Run: headless pygame with SDL's dummy video driver; simulated clock (each Clock.tick advances the game by its frame time, no real sleeping); random seed 0; keys injected as events and as key.get_pressed() state; no mouse input.
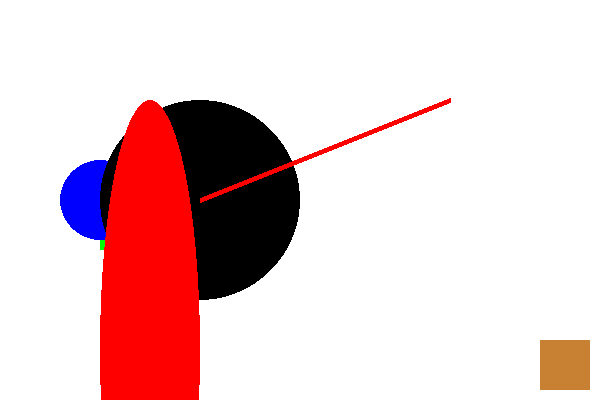
Frame 1 of 4 · flips 1–60 · no input
Frame 2 of 4 · flips 61–180 · tapped SPACE, RETURN · held RIGHT (→), D · screen unchanged from frame 1, image omitted
Frame 3 of 4 · flips 181–300 · held DOWN (↓), S · screen unchanged from frame 2, image omitted
Frame 4 of 4 · flips 301–420 · held LEFT (←), A, UP (↑), W · screen unchanged from frame 3, image omitted

The pygame program that drew these frames:

# -----
# Start to the snake game using PyGame
# Only creates a PyGame screen
# -----
import pygame

# init pygame
pygame.init()

# window dimensions
width = 600
height = 400
screen = pygame.display.set_mode((width, height))

# set window title
pygame.display.set_caption("snake")

# fps
clock = pygame.time.Clock()
dt = 0
speed = 10
"""game loop"""
running = True
while running:
    """Handle events"""
    for event in pygame.event.get():
        if event.type == pygame.QUIT:
            running = False
    """update our game state"""
    """ draw to our screen """
    # clear screen
    screen.fill("white")

    # draw rectangle
    pygame.draw.rect(screen, "green", pygame.Rect((100, 200), (100, 50)))

    # rectangle with parameters specified
    pygame.draw.rect(
        surface=screen,
        color=(200, 128, 50),                # brown color
        rect=pygame.Rect(540, 340, 50, 50)   # create a rectangle at (540,340)
                                             # that has height and width of 50
    )

    # draw circle
    pygame.draw.circle(screen, "blue", (100, 200), 40)

    # circle with parameters specified
    pygame.draw.circle(
        surface=screen, 
        color="black", 
        center=(200, 200),        # put center of circle at point (200, 200)
        radius=100                # give circle a radius of 100
    )

    # draw line
    pygame.draw.line(screen, "red", (450, 100), (200, 200), 5)

    # ellipse with parameters specified
    pygame.draw.ellipse(surface=screen,
                        color="red",
                        rect=pygame.Rect((100, 100),(100, 500)),
                       )

    # update screen
    pygame.display.flip()

    # fps
    dt = clock.tick(speed) / 1000

# quit pygame
pygame.quit()
